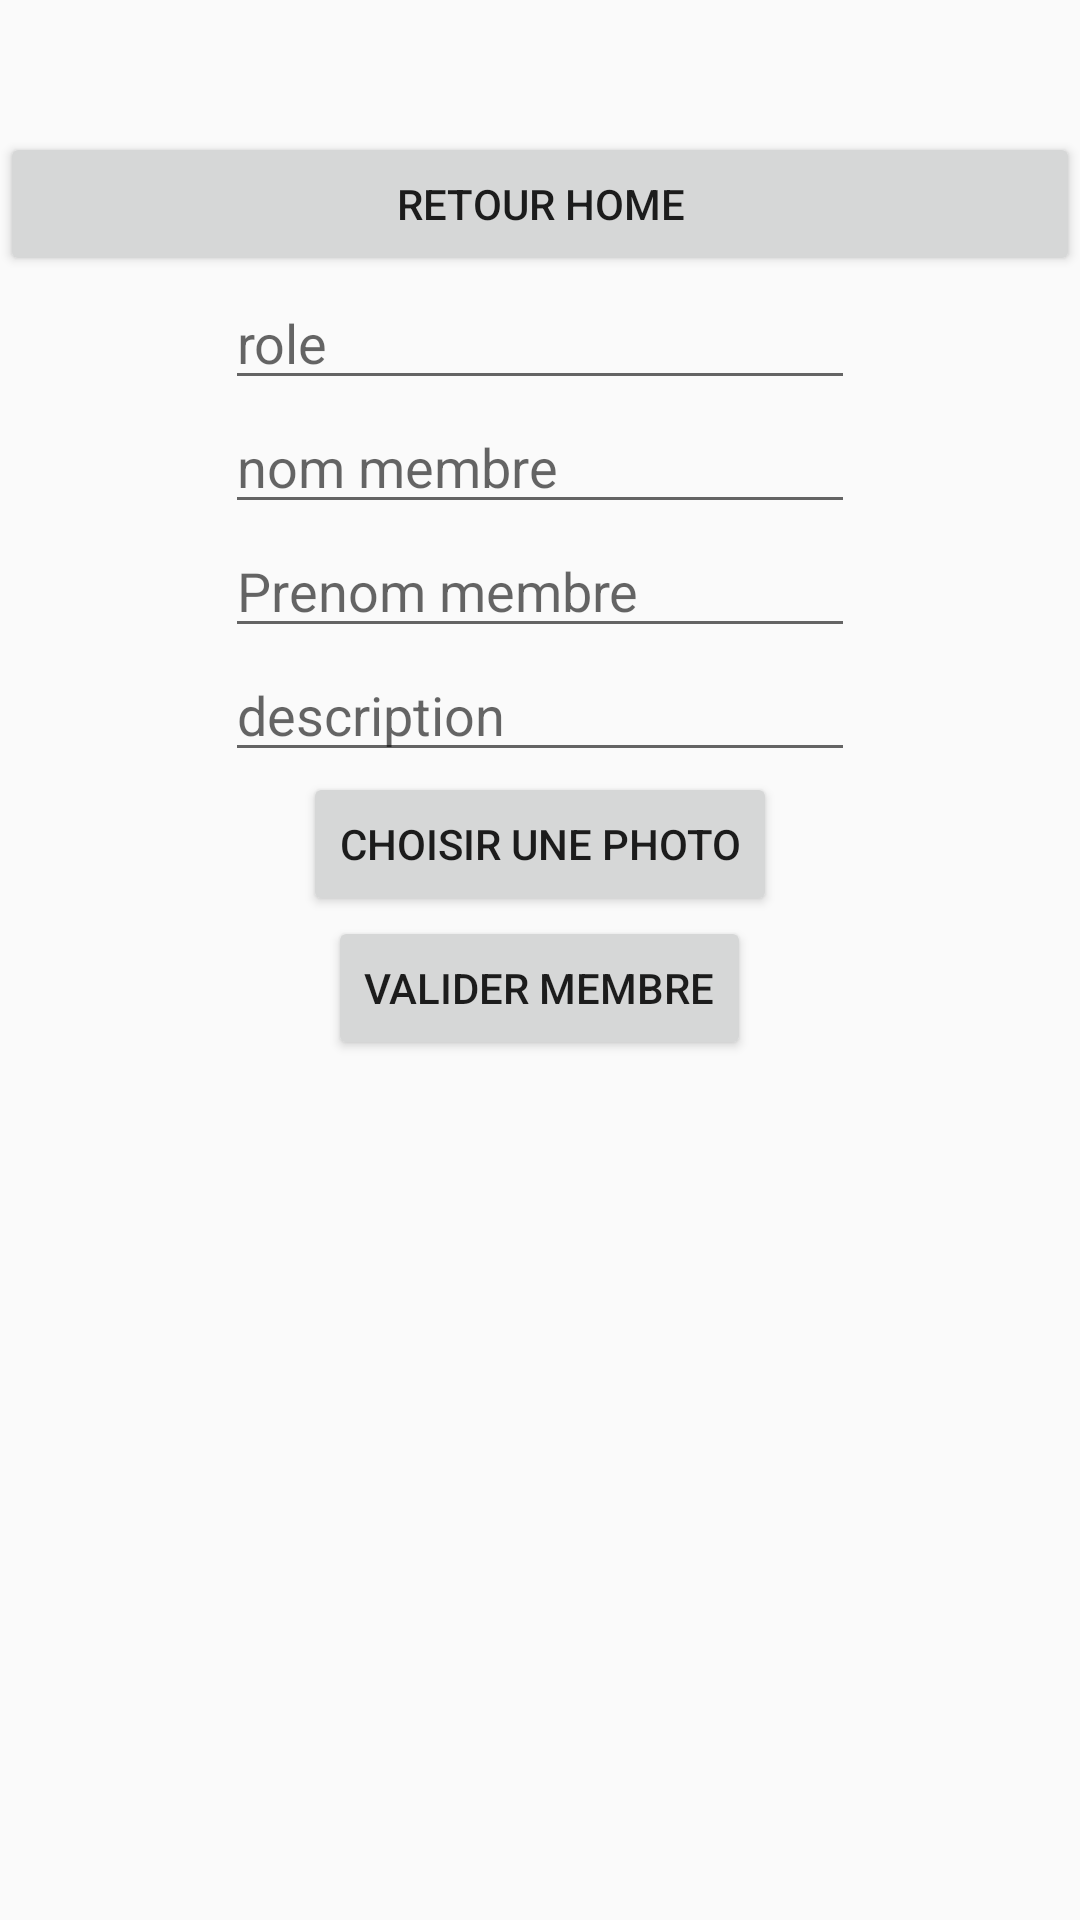

Android layout source for this screen:
<!-- AndroidManifest.xml: application theme AppTheme -->
<!-- res/layout/fragment_ajouter_membre.xml -->
<RelativeLayout xmlns:android="http://schemas.android.com/apk/res/android"
    xmlns:tools="http://schemas.android.com/tools"
    android:layout_width="match_parent"
    android:layout_height="match_parent"
    tools:context="com.example.athi.rock.administrateur.membreadmin.AjouterMembreFragment"
    android:id="@+id/id_fragment_ajouter_membre">

    <ScrollView
        android:layout_width="match_parent"
        android:layout_height="match_parent"
        android:layout_marginTop="44dp"
        android:layout_marginBottom="50dp">
        <RelativeLayout
            android:layout_width="match_parent"
            android:layout_height="match_parent">
            <Button
                android:layout_width="match_parent"
                android:layout_height="wrap_content"
                android:text="retour Home"
                android:id="@+id/btn_retour_utilisateur"
                android:layout_alignParentTop="true"/>
            <EditText
                android:layout_width="wrap_content"
                android:layout_height="wrap_content"
                android:layout_centerHorizontal="true"
                android:layout_below="@id/btn_retour_utilisateur"
                android:id="@+id/id_role_membre_ajouter"
                android:hint="role"
                android:ems="10"
                android:inputType="text"
                android:textColor="@color/ecriture"/>
            <EditText
                android:layout_width="wrap_content"
                android:layout_height="wrap_content"
                android:layout_centerHorizontal="true"
                android:layout_below="@+id/id_role_membre_ajouter"
                android:id="@+id/id_nom_membre_ajouter"
                android:hint="nom membre"
                android:inputType="text"
                android:maxLength="50"
                android:ems="10"
                android:textColor="@color/ecriture"/>
            <EditText
                android:layout_width="wrap_content"
                android:layout_height="wrap_content"
                android:layout_centerHorizontal="true"
                android:layout_below="@id/id_nom_membre_ajouter"
                android:id="@+id/id_prenom_membre_ajouter"
                android:hint="Prenom membre"
                android:maxLength="50"
                android:ems="10"
                android:inputType="text"
                android:textColor="@color/ecriture"/>
            <EditText
                android:layout_width="wrap_content"
                android:layout_height="wrap_content"
                android:layout_centerHorizontal="true"
                android:layout_below="@id/id_prenom_membre_ajouter"
                android:id="@+id/id_description_membre_ajouter"
                android:hint="description"
                android:ems="10"
                android:inputType="textMultiLine"
                android:textColor="@color/ecriture"/>
            <Button
                android:layout_width="wrap_content"
                android:layout_height="wrap_content"
                android:text="Choisir une photo"
                android:layout_centerHorizontal="true"
                android:layout_below="@id/id_description_membre_ajouter"
                android:id="@+id/btnPhoto_membre_ajouter"/>
            <Button
                android:layout_width="wrap_content"
                android:layout_height="wrap_content"
                android:text="Valider Membre"
                android:layout_centerHorizontal="true"
                android:layout_below="@id/btnPhoto_membre_ajouter"
                android:id="@+id/btnAjouter_membre_ajouter"/>
        </RelativeLayout>
    </ScrollView>


</RelativeLayout>
<!-- resources referenced by this layout -->
<resources>
  <color name="ecriture">#FFFFFF</color>
  <style name="AppTheme" parent="Theme.AppCompat.Light.DarkActionBar">
          
          <item name="colorPrimary">@color/colorPrimary</item>
          <item name="colorPrimaryDark">@color/colorPrimaryDark</item>
          <item name="colorAccent">@color/colorAccent</item>
      </style>
  <color name="colorPrimary">#FFB300</color>
  <color name="colorPrimaryDark">#BDBDBD</color>
  <color name="colorAccent">#B71C1C</color>
</resources>
